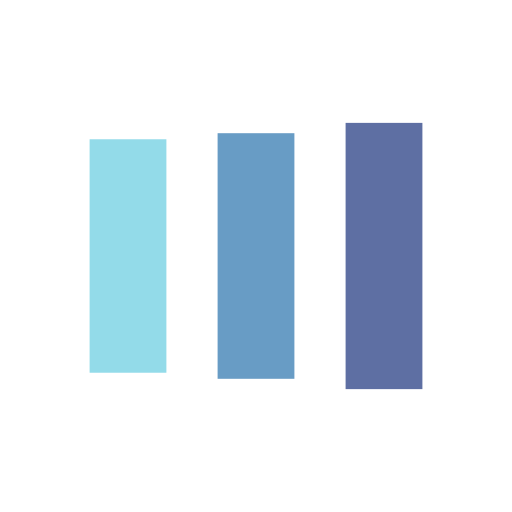
t = 0.00 s
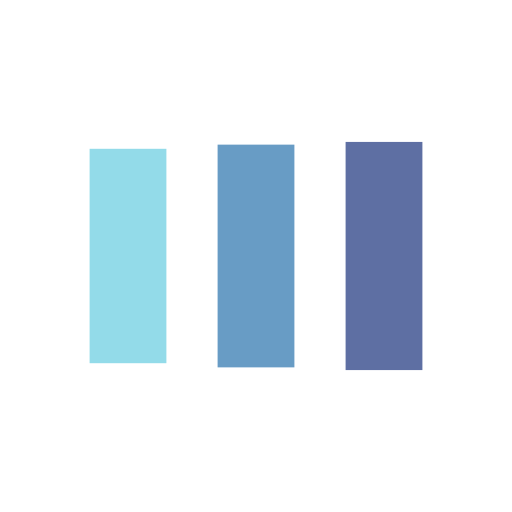
t = 0.13 s
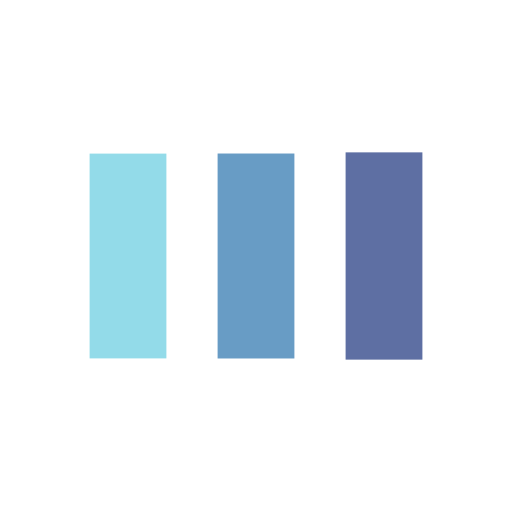
t = 0.38 s
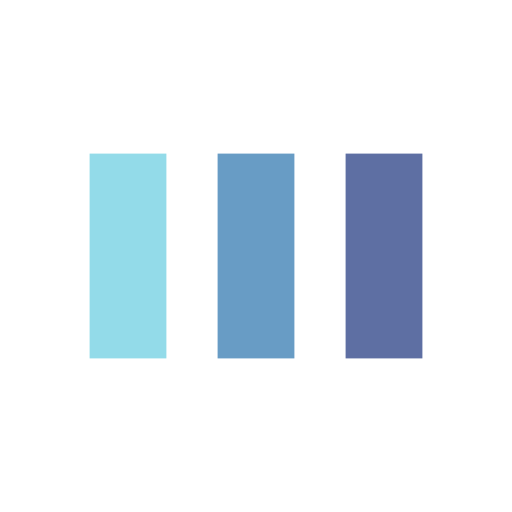
t = 0.50 s
t = 0.63 s: frame unchanged from t = 0.50 s, image omitted
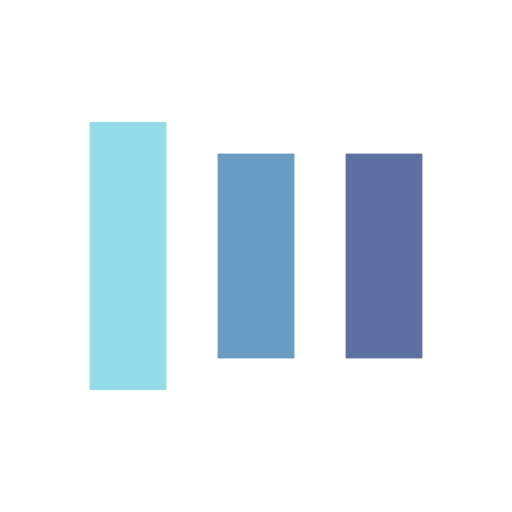
t = 0.88 s

The animated SVG that drew these frames (rendered in a browser with its animation timeline set to each time). Animation: 6 SMIL elements (animate=6); one cycle of 1.00 s, repeats indefinitely.

<svg width="200px"  height="200px"  xmlns="http://www.w3.org/2000/svg" viewBox="0 0 100 100" preserveAspectRatio="xMidYMid" class="lds-facebook" style="background: none;"><rect ng-attr-x="{{config.x1}}" ng-attr-y="{{config.y}}" ng-attr-width="{{config.width}}" ng-attr-height="{{config.height}}" ng-attr-fill="{{config.c1}}" x="17.5" y="29.6612" width="15" height="40.6776" fill="#93dbe9"><animate attributeName="y" calcMode="spline" values="18;30;30" keyTimes="0;0.5;1" dur="1" keySplines="0 0.5 0.5 1;0 0.5 0.5 1" begin="-0.2s" repeatCount="indefinite"></animate><animate attributeName="height" calcMode="spline" values="64;40;40" keyTimes="0;0.5;1" dur="1" keySplines="0 0.5 0.5 1;0 0.5 0.5 1" begin="-0.2s" repeatCount="indefinite"></animate></rect><rect ng-attr-x="{{config.x2}}" ng-attr-y="{{config.y}}" ng-attr-width="{{config.width}}" ng-attr-height="{{config.height}}" ng-attr-fill="{{config.c2}}" x="42.5" y="29.0322" width="15" height="41.9356" fill="#689cc5"><animate attributeName="y" calcMode="spline" values="20.999999999999996;30;30" keyTimes="0;0.5;1" dur="1" keySplines="0 0.5 0.5 1;0 0.5 0.5 1" begin="-0.1s" repeatCount="indefinite"></animate><animate attributeName="height" calcMode="spline" values="58.00000000000001;40;40" keyTimes="0;0.5;1" dur="1" keySplines="0 0.5 0.5 1;0 0.5 0.5 1" begin="-0.1s" repeatCount="indefinite"></animate></rect><rect ng-attr-x="{{config.x3}}" ng-attr-y="{{config.y}}" ng-attr-width="{{config.width}}" ng-attr-height="{{config.height}}" ng-attr-fill="{{config.c3}}" x="67.5" y="28.549" width="15" height="42.902" fill="#5e6fa3"><animate attributeName="y" calcMode="spline" values="24;30;30" keyTimes="0;0.5;1" dur="1" keySplines="0 0.5 0.5 1;0 0.5 0.5 1" begin="0s" repeatCount="indefinite"></animate><animate attributeName="height" calcMode="spline" values="52;40;40" keyTimes="0;0.5;1" dur="1" keySplines="0 0.5 0.5 1;0 0.5 0.5 1" begin="0s" repeatCount="indefinite"></animate></rect></svg>